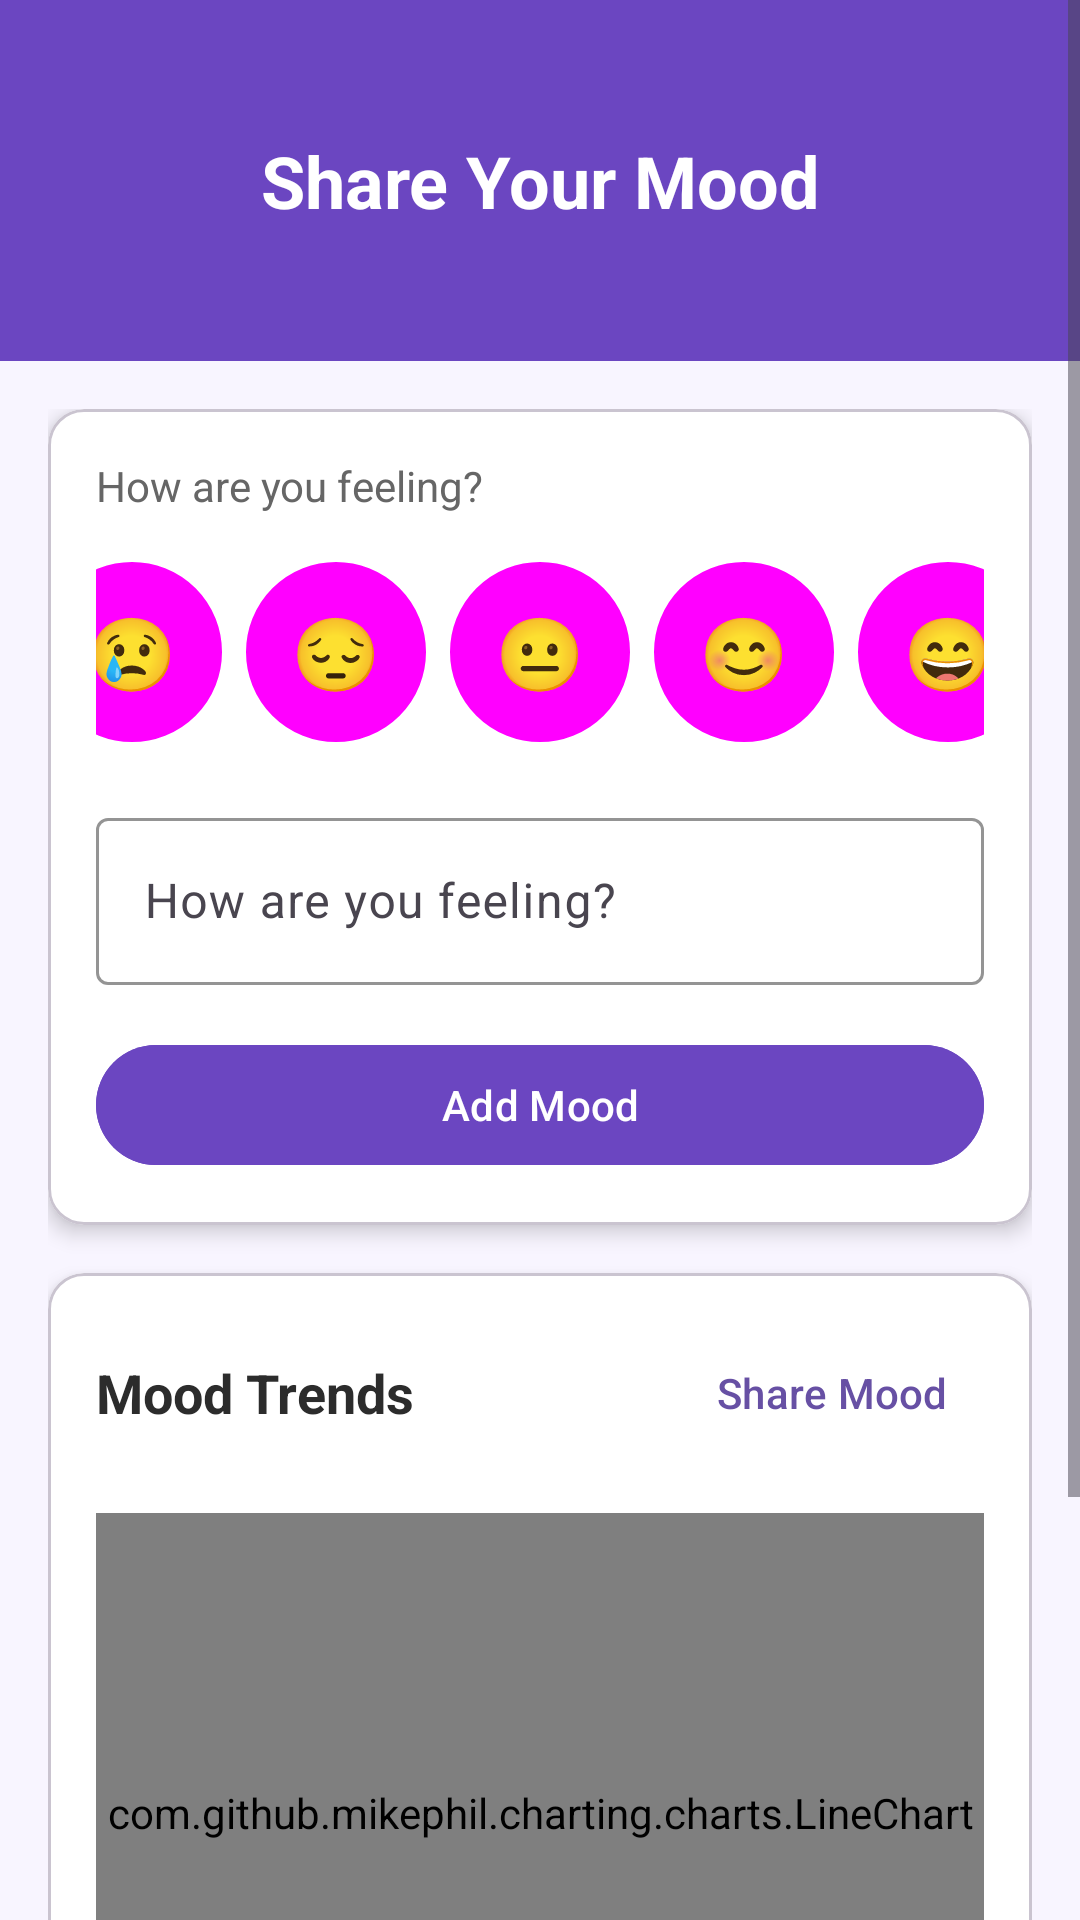

Produce the Android XML layout that renders to this screen, including the resource entries it uses.
<!-- AndroidManifest.xml: application theme Theme.Winss.Starting -->
<!-- res/layout/fragment_mood.xml -->
<?xml version="1.0" encoding="utf-8"?>
<ScrollView xmlns:android="http://schemas.android.com/apk/res/android"
    xmlns:app="http://schemas.android.com/apk/res-auto"
    android:layout_width="match_parent"
    android:layout_height="match_parent"
    android:background="@color/background_purple"
    android:fillViewport="true">

    <LinearLayout
        android:layout_width="match_parent"
        android:layout_height="wrap_content"
        android:orientation="vertical">

        
        <LinearLayout
            android:layout_width="match_parent"
            android:layout_height="wrap_content"
            android:background="@color/primary_purple"
            android:padding="20dp"
            android:orientation="vertical">

            
            <TextView
                android:layout_width="match_parent"
                android:layout_height="wrap_content"
                android:text="Share Your Mood"
                android:textColor="@android:color/white"
                android:textSize="24sp"
                android:textStyle="bold"
                android:gravity="center"
                android:layout_marginTop="24dp"
                android:layout_marginBottom="24dp" />

        </LinearLayout>

        
        <LinearLayout
            android:layout_width="match_parent"
            android:layout_height="wrap_content"
            android:orientation="vertical"
            android:padding="16dp">

            
            <com.google.android.material.card.MaterialCardView
                android:layout_width="match_parent"
                android:layout_height="wrap_content"
                android:layout_marginBottom="16dp"
                app:cardCornerRadius="12dp"
                app:cardElevation="4dp"
                app:cardBackgroundColor="@color/surface_purple">

                <LinearLayout
                    android:layout_width="match_parent"
                    android:layout_height="wrap_content"
                    android:orientation="vertical"
                    android:padding="16dp">

                    
                    <TextView
                        android:layout_width="match_parent"
                        android:layout_height="wrap_content"
                        android:text="How are you feeling?"
                        android:textColor="@color/text_secondary"
                        android:textSize="14sp"
                        android:layout_marginBottom="12dp" />

                    <LinearLayout
                        android:layout_width="match_parent"
                        android:layout_height="wrap_content"
                        android:orientation="horizontal"
                        android:gravity="center">

                        <Button
                            android:id="@+id/emoji_1"
                            android:layout_width="60dp"
                            android:layout_height="60dp"
                            android:text="😢"
                            android:textSize="24sp"
                            android:background="@drawable/emoji_button_background"
                            android:layout_margin="4dp"
                            style="@style/Widget.Material3.Button.TextButton" />

                        <Button
                            android:id="@+id/emoji_2"
                            android:layout_width="60dp"
                            android:layout_height="60dp"
                            android:text="😔"
                            android:textSize="24sp"
                            android:background="@drawable/emoji_button_background"
                            android:layout_margin="4dp"
                            style="@style/Widget.Material3.Button.TextButton" />

                        <Button
                            android:id="@+id/emoji_3"
                            android:layout_width="60dp"
                            android:layout_height="60dp"
                            android:text="😐"
                            android:textSize="24sp"
                            android:background="@drawable/emoji_button_background"
                            android:layout_margin="4dp"
                            style="@style/Widget.Material3.Button.TextButton" />

                        <Button
                            android:id="@+id/emoji_4"
                            android:layout_width="60dp"
                            android:layout_height="60dp"
                            android:text="😊"
                            android:textSize="24sp"
                            android:background="@drawable/emoji_button_background"
                            android:layout_margin="4dp"
                            style="@style/Widget.Material3.Button.TextButton" />

                        <Button
                            android:id="@+id/emoji_5"
                            android:layout_width="60dp"
                            android:layout_height="60dp"
                            android:text="😄"
                            android:textSize="24sp"
                            android:background="@drawable/emoji_button_background"
                            android:layout_margin="4dp"
                            style="@style/Widget.Material3.Button.TextButton" />

                    </LinearLayout>

                    
                    <com.google.android.material.textfield.TextInputLayout
                        android:layout_width="match_parent"
                        android:layout_height="wrap_content"
                        android:layout_marginTop="16dp"
                        android:hint="@string/mood_note"
                        app:boxStrokeColor="@color/primary_purple"
                        app:hintTextColor="@color/primary_purple">

                        <com.google.android.material.textfield.TextInputEditText
                            android:id="@+id/mood_note_input"
                            android:layout_width="match_parent"
                            android:layout_height="wrap_content"
                            android:inputType="textMultiLine"
                            android:maxLines="3" />

                    </com.google.android.material.textfield.TextInputLayout>

                    
                    <com.google.android.material.button.MaterialButton
                        android:id="@+id/add_mood_btn"
                        android:layout_width="match_parent"
                        android:layout_height="wrap_content"
                        android:text="@string/add_mood"
                        android:layout_marginTop="16dp"
                        android:backgroundTint="@color/primary_purple" />

                </LinearLayout>

            </com.google.android.material.card.MaterialCardView>

            
            <com.google.android.material.card.MaterialCardView
                android:layout_width="match_parent"
                android:layout_height="wrap_content"
                android:layout_marginBottom="16dp"
                app:cardCornerRadius="12dp"
                app:cardElevation="4dp"
                app:cardBackgroundColor="@color/surface_purple">

                <LinearLayout
                    android:layout_width="match_parent"
                    android:layout_height="wrap_content"
                    android:orientation="vertical"
                    android:padding="16dp">

                    <LinearLayout
                        android:layout_width="match_parent"
                        android:layout_height="wrap_content"
                        android:orientation="horizontal"
                        android:gravity="center_vertical"
                        android:layout_marginBottom="16dp">

                        <TextView
                            android:layout_width="0dp"
                            android:layout_height="wrap_content"
                            android:layout_weight="1"
                            android:text="@string/mood_trends"
                            android:textColor="@color/text_primary"
                            android:textSize="18sp"
                            android:textStyle="bold" />

                        <com.google.android.material.button.MaterialButton
                            android:id="@+id/share_mood_btn"
                            android:layout_width="wrap_content"
                            android:layout_height="wrap_content"
                            android:text="@string/share_mood"
                            android:icon="@drawable/ic_share"
                            style="@style/Widget.Material3.Button.TextButton" />

                    </LinearLayout>

                    <com.github.mikephil.charting.charts.LineChart
                        android:id="@+id/mood_trends_chart"
                        android:layout_width="match_parent"
                        android:layout_height="200dp" />

                </LinearLayout>

            </com.google.android.material.card.MaterialCardView>

            
            <com.google.android.material.card.MaterialCardView
                android:layout_width="match_parent"
                android:layout_height="wrap_content"
                app:cardCornerRadius="12dp"
                app:cardElevation="4dp"
                app:cardBackgroundColor="@color/surface_purple">

                <LinearLayout
                    android:layout_width="match_parent"
                    android:layout_height="wrap_content"
                    android:orientation="vertical"
                    android:padding="16dp">

                    <TextView
                        android:layout_width="match_parent"
                        android:layout_height="wrap_content"
                        android:text="Recent Mood Entries"
                        android:textColor="@color/text_primary"
                        android:textSize="18sp"
                        android:textStyle="bold"
                        android:layout_marginBottom="12dp" />

                    <androidx.recyclerview.widget.RecyclerView
                        android:id="@+id/mood_history_recycler"
                        android:layout_width="match_parent"
                        android:layout_height="wrap_content"
                        android:nestedScrollingEnabled="false" />

                    <TextView
                        android:id="@+id/no_mood_entries_text"
                        android:layout_width="match_parent"
                        android:layout_height="wrap_content"
                        android:text="@string/no_mood_entries"
                        android:textColor="@color/text_secondary"
                        android:textSize="14sp"
                        android:gravity="center"
                        android:padding="16dp"
                        android:visibility="gone" />

                </LinearLayout>

            </com.google.android.material.card.MaterialCardView>

        </LinearLayout>

    </LinearLayout>
</ScrollView>
<!-- resources referenced by this layout -->
<resources>
  <color name="background_purple">#FFF8F5FF</color>
  <color name="primary_purple">#FF6B46C1</color>
  <color name="surface_purple">#FFFFFFFF</color>
  <color name="text_primary">#FF2C2C2C</color>
  <color name="text_secondary">#FF666666</color>
  <!-- drawable emoji_button_background (drawable) -->
  <?xml version="1.0" encoding="utf-8"?>
  <selector xmlns:android="http://schemas.android.com/apk/res/android">
      <item android:state_selected="true">
          <shape android:shape="oval">
              <solid android:color="@color/primary_purple_light" />
              <stroke android:width="2dp" android:color="@color/primary_purple" />
          </shape>
      </item>
      <item>
          <shape android:shape="oval">
              <solid android:color="@color/background_purple" />
              <stroke android:width="1dp" android:color="@color/text_secondary" />
          </shape>
      </item>
  </selector>
  <string name="add_mood">Add Mood</string>
  <string name="mood_note">How are you feeling?</string>
  <string name="mood_trends">Mood Trends</string>
  <string name="no_mood_entries">No mood entries yet. Log your first mood!</string>
  <string name="share_mood">Share Mood</string>
  <style name="Theme.Winss.Starting" parent="Theme.Material3.DayNight.NoActionBar">
          <item name="android:windowBackground">@color/primary_purple</item>
      </style>
  <color name="primary_purple_light">#FF9B7DD1</color>
</resources>
